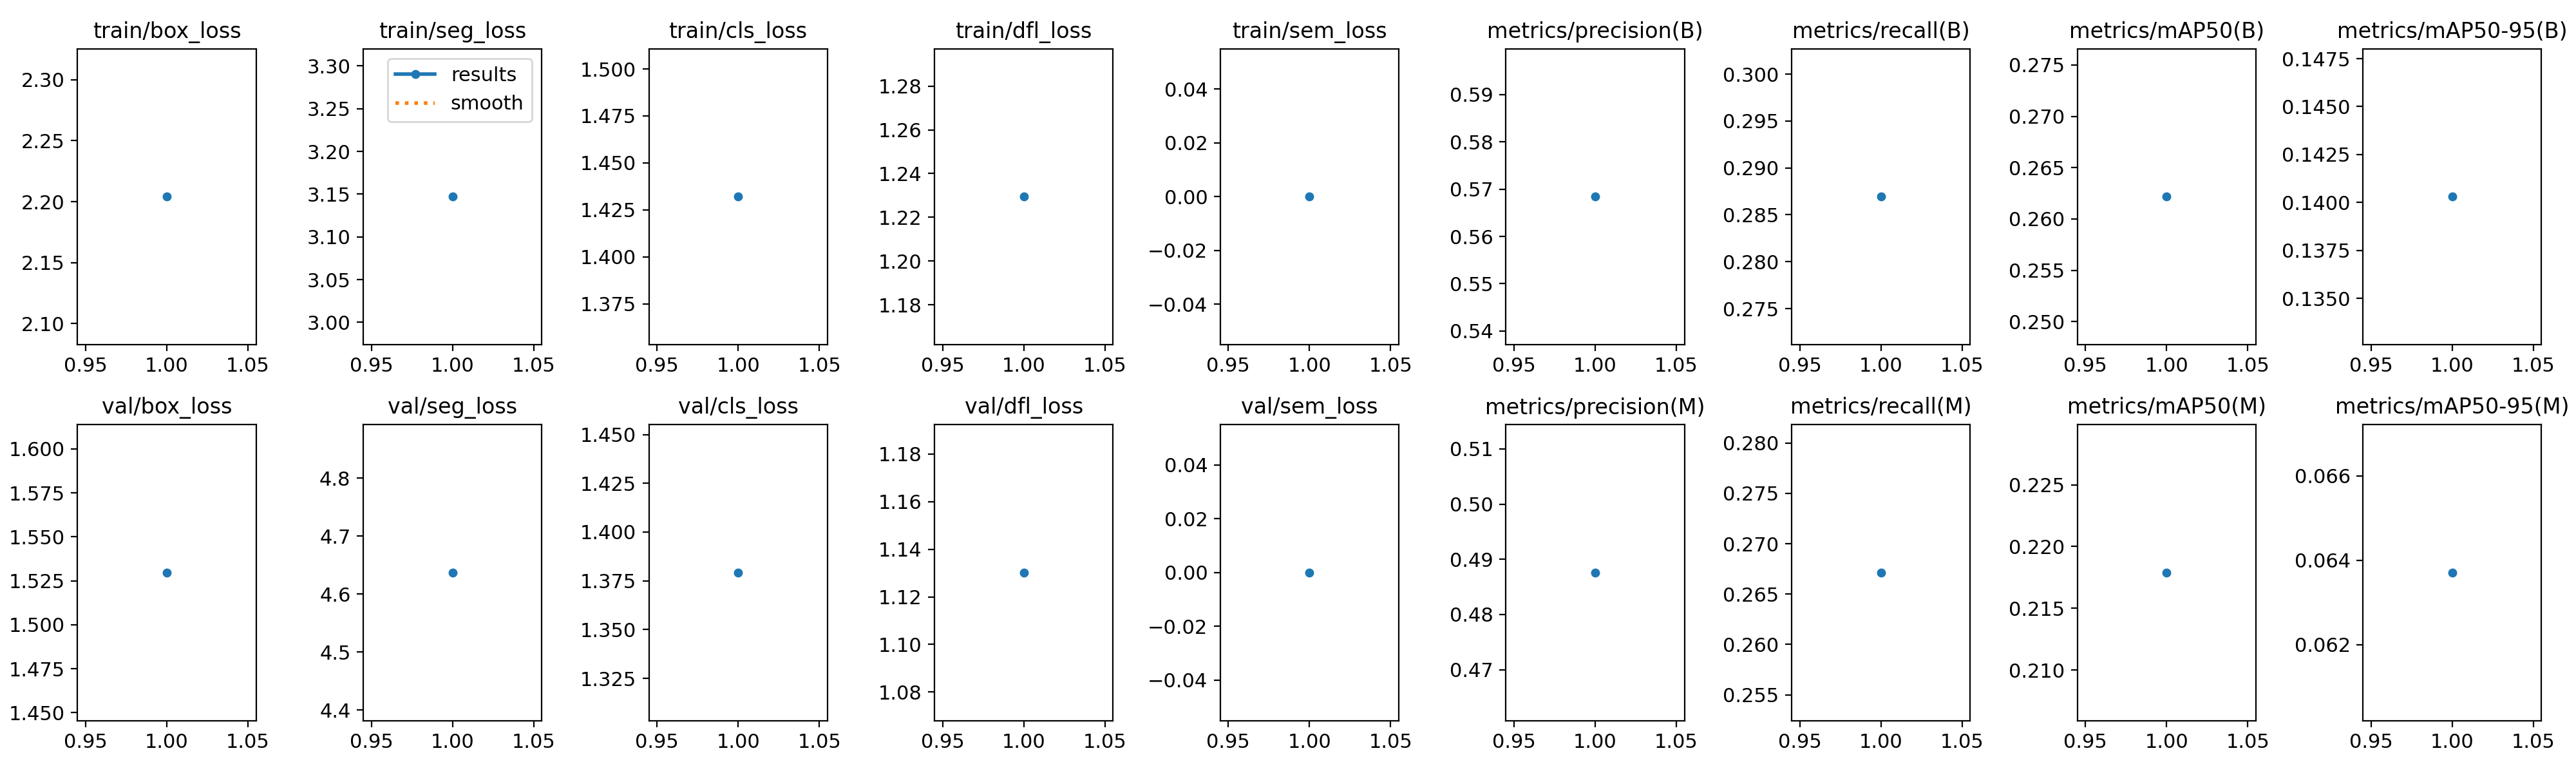

Data behind this chart, as committed beside it:
epoch, time, train/box_loss, train/seg_loss, train/cls_loss, train/dfl_loss, train/sem_loss, metrics/precision(B), metrics/recall(B), metrics/mAP50(B), metrics/mAP50-95(B), metrics/precision(M), metrics/recall(M), metrics/mAP50(M), metrics/mAP50-95(M), val/box_loss, val/seg_loss, val/cls_loss, val/dfl_loss, val/sem_loss, lr/pg0, lr/pg1, lr/pg2
1, 23.19, 2.204, 3.147, 1.432, 1.229, 0, 0.5684, 0.2869, 0.2622, 0.1403, 0.4876, 0.2671, 0.2179, 0.06371, 1.53, 4.637, 1.379, 1.13, 0, 0.003316, 0.003316, 0.07015
